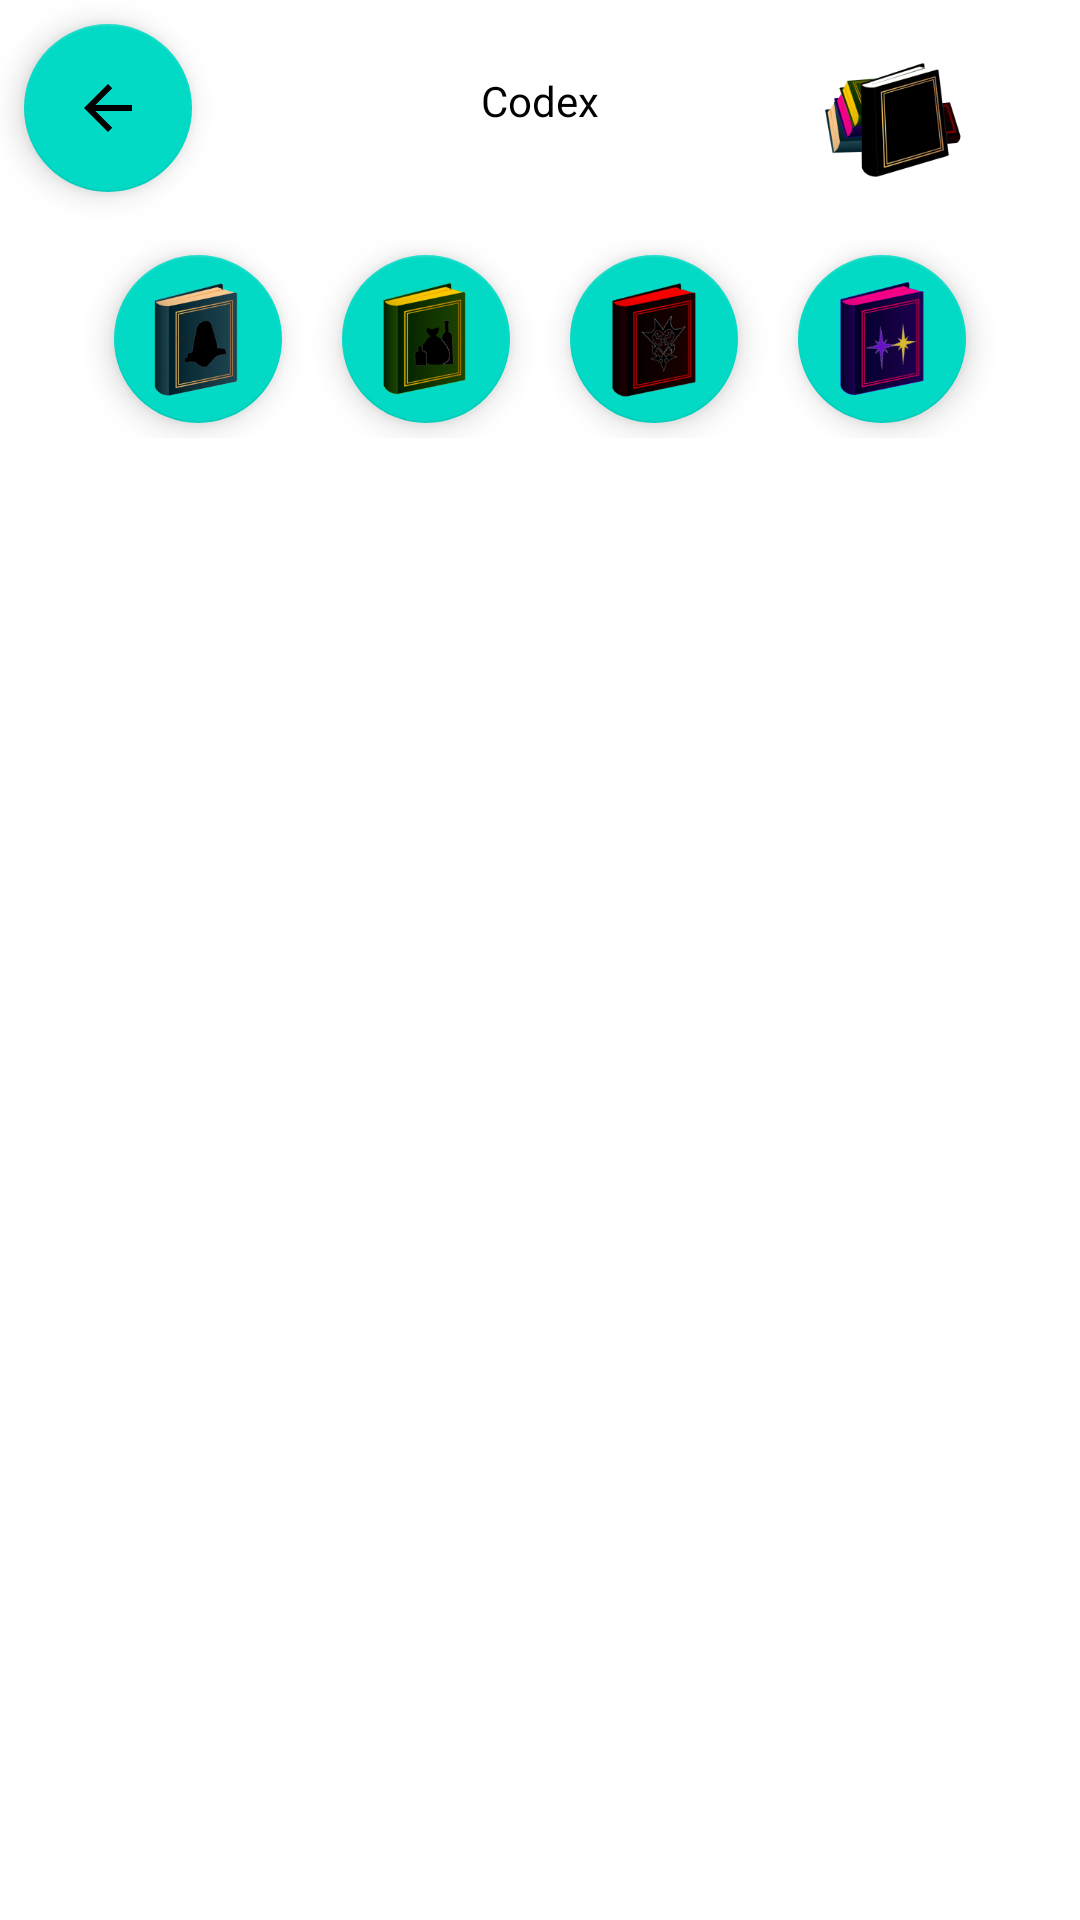

Write the Android layout XML for this screen, with the resource values it uses.
<!-- AndroidManifest.xml: application theme Theme.ObserversChosen -->
<!-- res/layout/fragment_codex.xml -->
<?xml version="1.0" encoding="utf-8"?>
<androidx.constraintlayout.widget.ConstraintLayout xmlns:android="http://schemas.android.com/apk/res/android"
    xmlns:app="http://schemas.android.com/apk/res-auto"
    xmlns:tools="http://schemas.android.com/tools"
    android:id="@+id/CodexFragmentLayout"
    android:layout_width="match_parent"
    android:layout_height="match_parent"
    android:background="#FFFFFF"
    tools:context=".GUI.fragments.firstLevel.CodexFragment">

    <TextView
        android:id="@+id/CodexTitel"
        android:layout_width="wrap_content"
        android:layout_height="wrap_content"
        android:layout_marginTop="24dp"
        android:text="Codex"
        android:textColor="@color/black"
        app:layout_constraintEnd_toEndOf="parent"
        app:layout_constraintStart_toStartOf="parent"
        app:layout_constraintTop_toTopOf="parent" />

    <com.google.android.material.floatingactionbutton.FloatingActionButton
        android:id="@+id/CodexBackButton"
        android:layout_width="wrap_content"
        android:layout_height="wrap_content"
        android:layout_marginStart="8dp"
        android:layout_marginTop="8dp"
        android:clickable="true"
        android:src="@drawable/abc_vector_test"
        app:layout_constraintStart_toStartOf="parent"
        app:layout_constraintTop_toTopOf="parent" />

    <ImageView
        android:id="@+id/CodexImage"
        android:layout_width="wrap_content"
        android:layout_height="0dp"
        android:layout_marginEnd="8dp"
        android:src="@mipmap/ic_codex_foreground"
        app:layout_constraintBottom_toTopOf="@+id/scrollView2"
        app:layout_constraintEnd_toEndOf="parent"
        app:layout_constraintTop_toTopOf="parent" />

    <ScrollView
        android:id="@+id/scrollView2"
        android:layout_width="wrap_content"
        android:layout_height="wrap_content"
        android:layout_marginTop="16dp"
        app:layout_constraintBottom_toTopOf="@+id/CodexRecyclerview"
        app:layout_constraintEnd_toEndOf="parent"
        app:layout_constraintStart_toStartOf="parent"
        app:layout_constraintTop_toBottomOf="@+id/CodexBackButton"
        app:layout_constraintVertical_bias="0.0">

        <LinearLayout
            android:layout_width="match_parent"
            android:layout_height="wrap_content"
            android:orientation="horizontal">

            <com.google.android.material.floatingactionbutton.FloatingActionButton
                android:id="@+id/CharactersCodexButton"
                android:layout_width="wrap_content"
                android:layout_height="wrap_content"
                android:layout_marginHorizontal="10dp"
                android:layout_marginVertical="5dp"
                android:text="Characters"
                app:maxImageSize="75dp"
                app:srcCompat="@mipmap/ic_charcodex_foreground"
                app:tint="@null" />

            <com.google.android.material.floatingactionbutton.FloatingActionButton
                android:id="@+id/ItemCodexButton"
                android:layout_width="wrap_content"
                android:layout_height="wrap_content"
                android:layout_marginHorizontal="10dp"
                android:layout_marginVertical="5dp"
                android:text="Items"
                app:maxImageSize="75dp"
                app:srcCompat="@mipmap/ic_itemcodex_foreground"
                app:tint="@null" />

            <com.google.android.material.floatingactionbutton.FloatingActionButton
                android:id="@+id/EnemyCodexButton"
                android:layout_width="wrap_content"
                android:layout_height="wrap_content"
                android:layout_marginHorizontal="10dp"
                android:layout_marginVertical="5dp"
                android:text="Enemies"
                app:maxImageSize="75dp"
                app:srcCompat="@mipmap/ic_enemycodex_foreground"
                app:tint="@null" />

            <com.google.android.material.floatingactionbutton.FloatingActionButton
                android:id="@+id/NPCCodexButton"
                android:layout_width="wrap_content"
                android:layout_height="wrap_content"
                android:layout_marginHorizontal="10dp"
                android:layout_marginVertical="5dp"
                android:text="NPC"
                app:maxImageSize="75dp"
                app:srcCompat="@mipmap/ic_npccodex_foreground"
                app:tint="@null" />
        </LinearLayout>
    </ScrollView>

    <androidx.recyclerview.widget.RecyclerView
        android:id="@+id/CodexRecyclerview"
        android:layout_width="match_parent"
        android:layout_height="0dp"
        android:layout_marginStart="8dp"
        android:layout_marginTop="16dp"
        android:layout_marginEnd="8dp"
        android:layout_marginBottom="8dp"
        app:layout_constraintBottom_toBottomOf="parent"
        app:layout_constraintEnd_toEndOf="parent"
        app:layout_constraintStart_toStartOf="parent"
        app:layout_constraintTop_toBottomOf="@id/scrollView2" />

</androidx.constraintlayout.widget.ConstraintLayout>
<!-- resources referenced by this layout -->
<resources>
  <!-- mipmap ic_charcodex_foreground: png bitmap (mipmap-hdpi, 5452 bytes) -->
  <!-- mipmap ic_codex_foreground: png bitmap (mipmap-hdpi, 8062 bytes) -->
  <!-- mipmap ic_enemycodex_foreground: png bitmap (mipmap-hdpi, 4283 bytes) -->
  <!-- mipmap ic_itemcodex_foreground: png bitmap (mipmap-hdpi, 4660 bytes) -->
  <!-- mipmap ic_npccodex_foreground: png bitmap (mipmap-hdpi, 5006 bytes) -->
  <style name="Theme.ObserversChosen" parent="Theme.MaterialComponents.DayNight.NoActionBar">
          
          <item name="colorPrimary">@color/purple_500</item>
          <item name="colorPrimaryVariant">@color/purple_700</item>
          <item name="colorOnPrimary">@color/white</item>
          
          <item name="colorSecondary">@color/teal_200</item>
          <item name="colorSecondaryVariant">@color/teal_700</item>
          <item name="colorOnSecondary">@color/black</item>
          
          <item name="android:statusBarColor" tools:targetApi="l">?attr/colorPrimaryVariant</item>
          
      </style>
  <!-- not gathered from this repository: default colours our renderer supplied (Android Studio template values) -->
  <color name="purple_500">#FF6200EE</color>
  <color name="purple_700">#FF3700B3</color>
  <color name="teal_200">#FF03DAC5</color>
  <color name="teal_700">#FF018786</color>
  <color name="black">#FF000000</color>
  <color name="white">#FFFFFFFF</color>
</resources>
